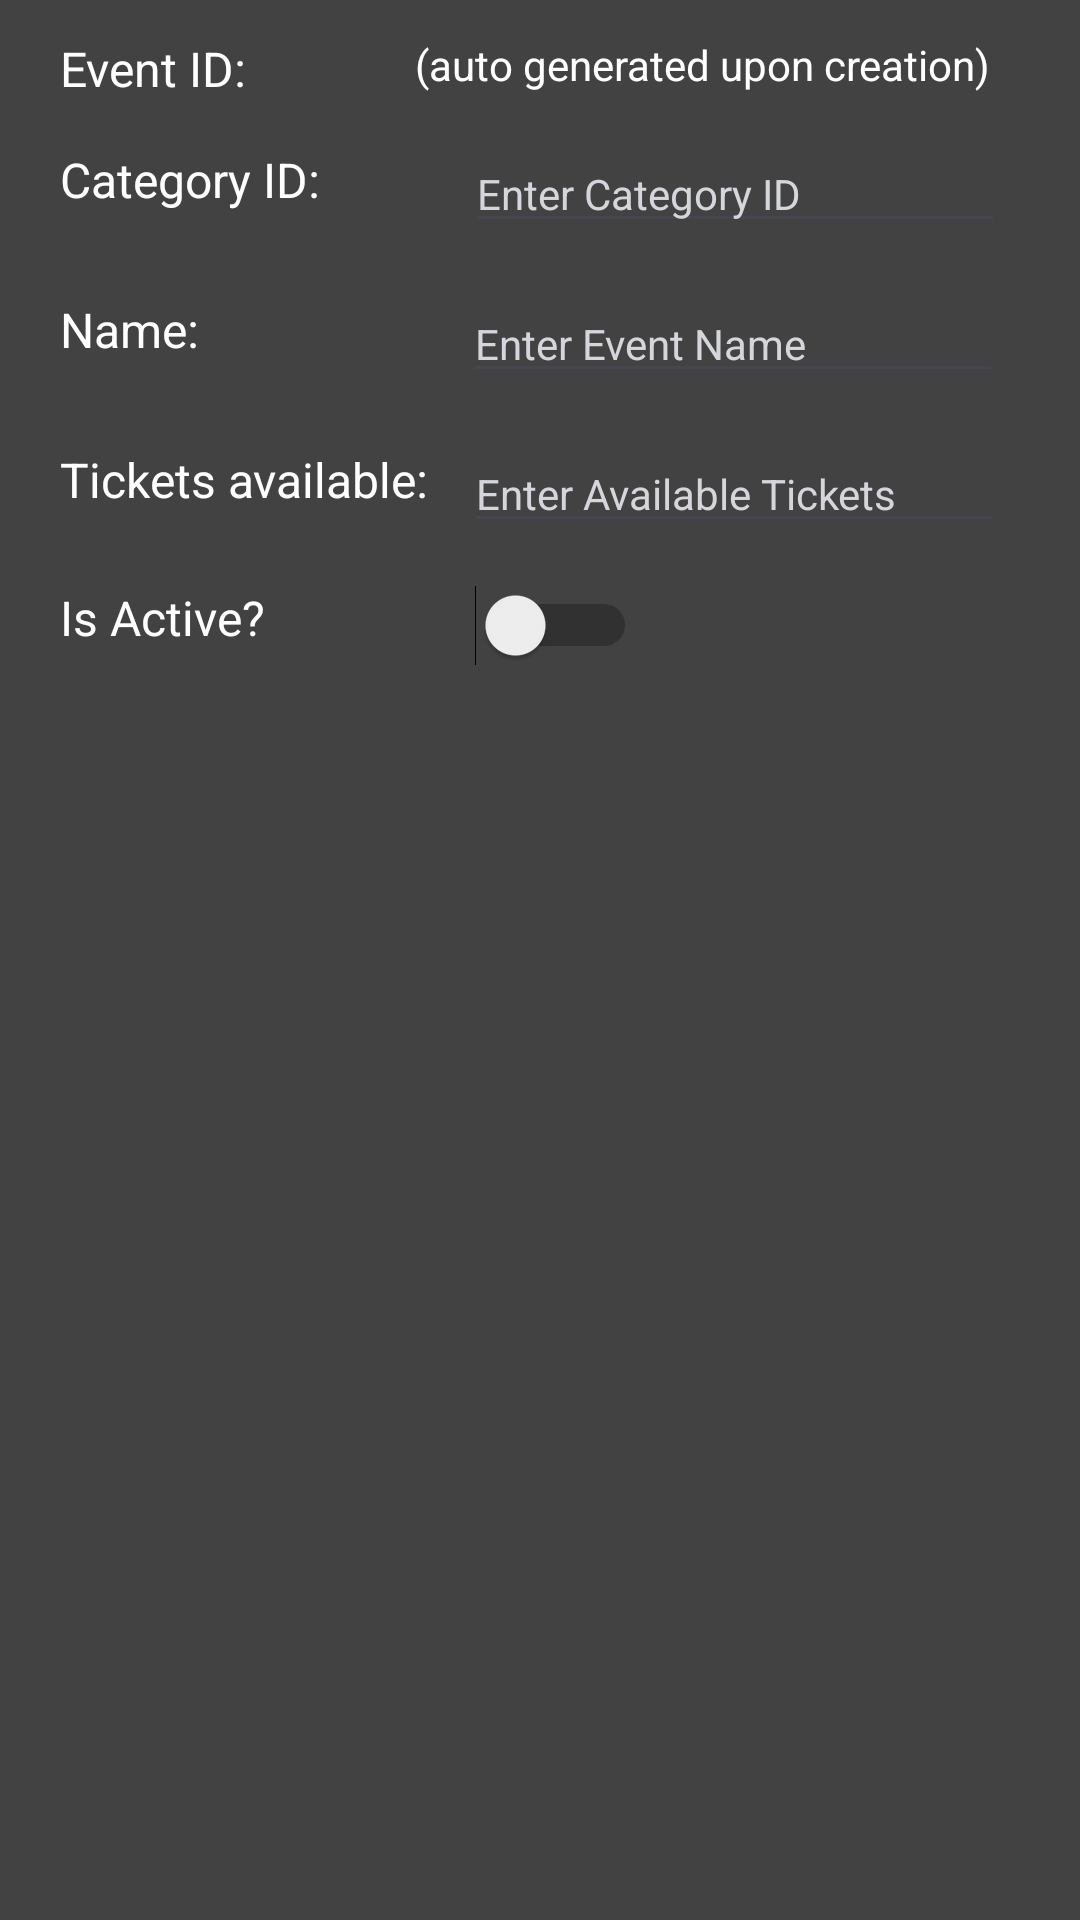

Produce the Android XML layout that renders to this screen, including the resource entries it uses.
<!-- AndroidManifest.xml: application theme Theme.FIT2081_Assignment_1 -->
<!-- res/layout/fragment_event.xml -->
<?xml version="1.0" encoding="utf-8"?>
<androidx.constraintlayout.widget.ConstraintLayout xmlns:android="http://schemas.android.com/apk/res/android"
    xmlns:app="http://schemas.android.com/apk/res-auto"
    xmlns:tools="http://schemas.android.com/tools"
    android:id="@+id/frameLayout2"
    android:layout_width="match_parent"
    android:layout_height="match_parent"
    android:background="@color/cardview_dark_background"
    tools:context=".fragments.FragmentEventForm">

    <TextView
        android:id="@+id/tv_eventId"
        style="@style/CustomTextView"
        android:layout_width="wrap_content"
        android:layout_height="wrap_content"
        android:layout_marginStart="20dp"
        android:layout_marginTop="12dp"
        android:text="Event ID:"
        android:textSize="16sp"
        app:layout_constraintStart_toStartOf="parent"
        app:layout_constraintTop_toTopOf="parent" />

    <TextView
        android:id="@+id/tv_eventIdValue"
        android:layout_width="wrap_content"
        android:layout_height="wrap_content"
        android:layout_marginStart="56dp"
        android:layout_marginTop="12dp"
        android:text="(auto generated upon creation)"
        android:textColor="#FFFFFF"
        android:textSize="14sp"
        app:layout_constraintStart_toEndOf="@+id/tv_eventId"
        app:layout_constraintTop_toTopOf="parent" />

    <TextView
        android:id="@+id/tv_eventCategoryId"
        style="@style/CustomTextView"
        android:layout_width="wrap_content"
        android:layout_height="wrap_content"
        android:layout_marginStart="20dp"
        android:layout_marginTop="18dp"
        android:text="Category ID:"
        android:textSize="16sp"
        app:layout_constraintStart_toStartOf="parent"
        app:layout_constraintTop_toBottomOf="@+id/tv_eventIdValue" />

    <EditText
        android:id="@+id/et_eventCategoryId"
        android:layout_width="180dp"
        android:layout_height="36dp"
        android:layout_marginStart="48dp"
        android:layout_marginTop="14dp"
        android:ems="10"
        android:hint="Enter Category ID"
        android:inputType="text"
        android:textColor="#FFFFFF"
        android:textSize="14sp"
        app:layout_constraintStart_toEndOf="@+id/tv_eventCategoryId"
        app:layout_constraintTop_toBottomOf="@+id/tv_eventIdValue" />

    <TextView
        android:id="@+id/tv_eventName"
        style="@style/CustomTextView"
        android:layout_width="wrap_content"
        android:layout_height="wrap_content"
        android:layout_marginStart="20dp"
        android:layout_marginTop="18dp"
        android:text="Name:"
        android:textSize="16sp"
        app:layout_constraintStart_toStartOf="parent"
        app:layout_constraintTop_toBottomOf="@+id/et_eventCategoryId" />


    <EditText
        android:id="@+id/et_eventName"
        android:layout_width="180dp"
        android:layout_height="36dp"
        android:layout_marginStart="88dp"
        android:layout_marginTop="14dp"
        android:ems="10"
        android:hint="Enter Event Name"
        android:inputType="text"
        android:textColor="#FFFFFF"
        android:textSize="14sp"
        app:layout_constraintStart_toEndOf="@+id/tv_eventName"
        app:layout_constraintTop_toBottomOf="@+id/et_eventCategoryId" />

    <TextView
        android:id="@+id/tv_ticketsAvailable"
        style="@style/CustomTextView"
        android:layout_width="wrap_content"
        android:layout_height="wrap_content"
        android:layout_marginStart="20dp"
        android:layout_marginTop="18dp"
        android:text="Tickets available:"
        android:textSize="16sp"
        app:layout_constraintStart_toStartOf="parent"
        app:layout_constraintTop_toBottomOf="@+id/et_eventName" />

    <EditText
        android:id="@+id/et_ticketsAvailable"
        android:layout_width="180dp"
        android:layout_height="36dp"
        android:layout_marginStart="12dp"
        android:layout_marginTop="14dp"
        android:ems="10"
        android:hint="Enter Available Tickets"
        android:inputType="number"
        android:textColor="#FFFFFF"
        android:textSize="14sp"
        app:layout_constraintStart_toEndOf="@+id/tv_ticketsAvailable"
        app:layout_constraintTop_toBottomOf="@+id/et_eventName" />

    <TextView
        android:id="@+id/tv_isActive"
        style="@style/CustomTextView"
        android:layout_width="wrap_content"
        android:layout_height="wrap_content"
        android:layout_marginStart="20dp"
        android:layout_marginTop="14dp"
        android:text="Is Active?"
        android:textSize="16sp"
        app:layout_constraintStart_toStartOf="parent"
        app:layout_constraintTop_toBottomOf="@+id/et_ticketsAvailable" />

    <Switch
        android:id="@+id/switch_isEventActive"
        android:layout_width="wrap_content"
        android:layout_height="wrap_content"
        android:layout_marginStart="70dp"
        android:layout_marginTop="14dp"
        app:layout_constraintStart_toEndOf="@+id/tv_isActive"
        app:layout_constraintTop_toBottomOf="@+id/et_ticketsAvailable" />
</androidx.constraintlayout.widget.ConstraintLayout>
<!-- resources referenced by this layout -->
<resources>
  <style name="CustomTextView" parent="android:Widget.TextView">
          <item name="android:textColor">#FFFFFF</item>
      </style>
  <style name="Theme.FIT2081_Assignment_1" parent="Base.Theme.FIT2081_Assignment" />
  <style name="Base.Theme.FIT2081_Assignment" parent="Theme.Material3.DayNight.NoActionBar">
          
          <item name="android:textColorHint">@color/slate</item>
          <item name="android:textColor">@color/black</item>
  
          <item name="android:windowBackground">@drawable/android_background</item>
      </style>
  <color name="slate">#d5d6db</color>
  <color name="black">#FF000000</color>
  <!-- drawable android_background: jpg bitmap (drawable, 80043 bytes) -->
</resources>
